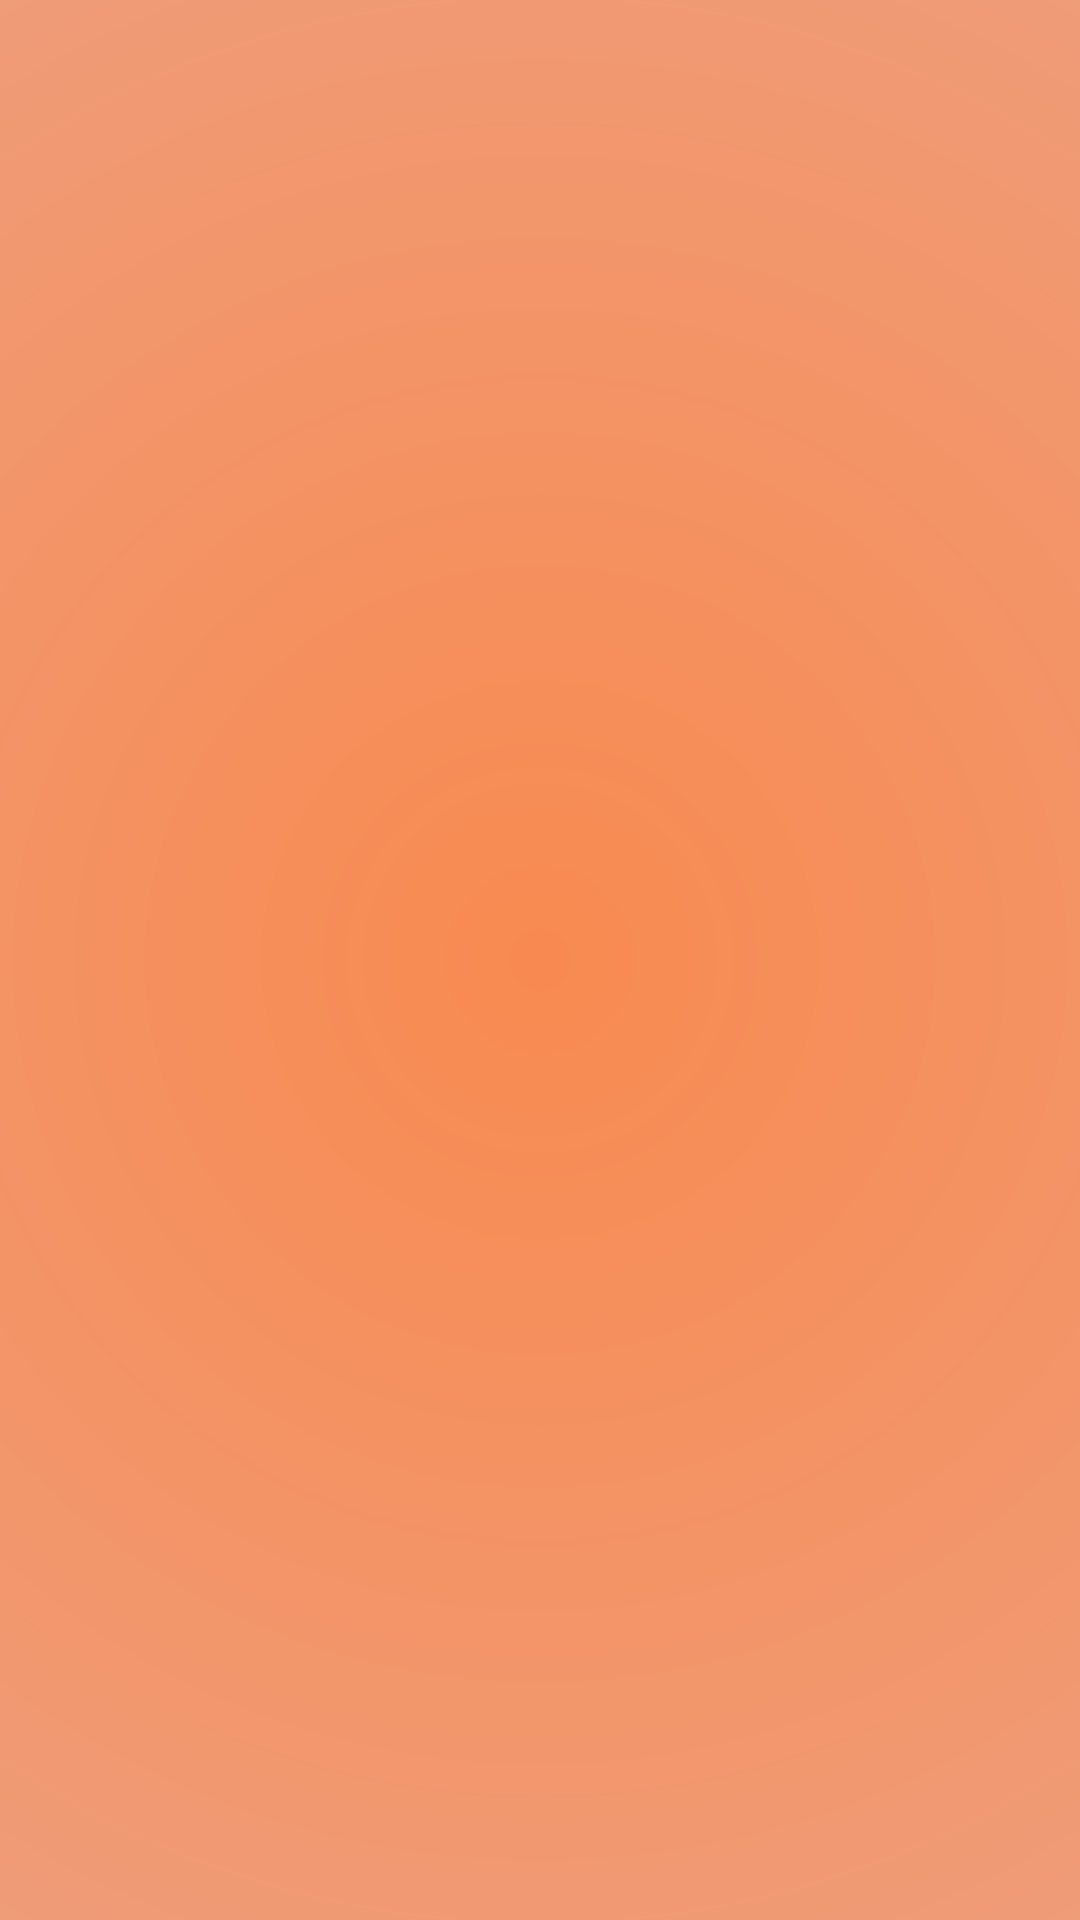

Android layout source for this screen:
<!-- AndroidManifest.xml: application theme Theme.Project -->
<!-- res/layout/activity_splash.xml -->
<?xml version="1.0" encoding="utf-8"?>
<RelativeLayout
    xmlns:android="http://schemas.android.com/apk/res/android"
    android:layout_width="match_parent"
    android:layout_height="match_parent"
    android:background="@drawable/card_background"
    >


</RelativeLayout>
<!-- resources referenced by this layout -->
<resources>
  <!-- drawable card_background (drawable) -->
  <?xml version="1.0" encoding="utf-8"?>
  <shape xmlns:android="http://schemas.android.com/apk/res/android" android:shape="rectangle">
  
      <gradient android:startColor="@color/orange" android:endColor="@color/light_orange"   android:gradientRadius="600dp"
          android:type="radial">
      </gradient>
  
      <size
          android:height="1dp"
          android:width="1dp"/>
  
  
  
  
  
  
  </shape>
  <color name="orange">#F88A50</color>
  <color name="light_orange">#EAA792</color>
</resources>
